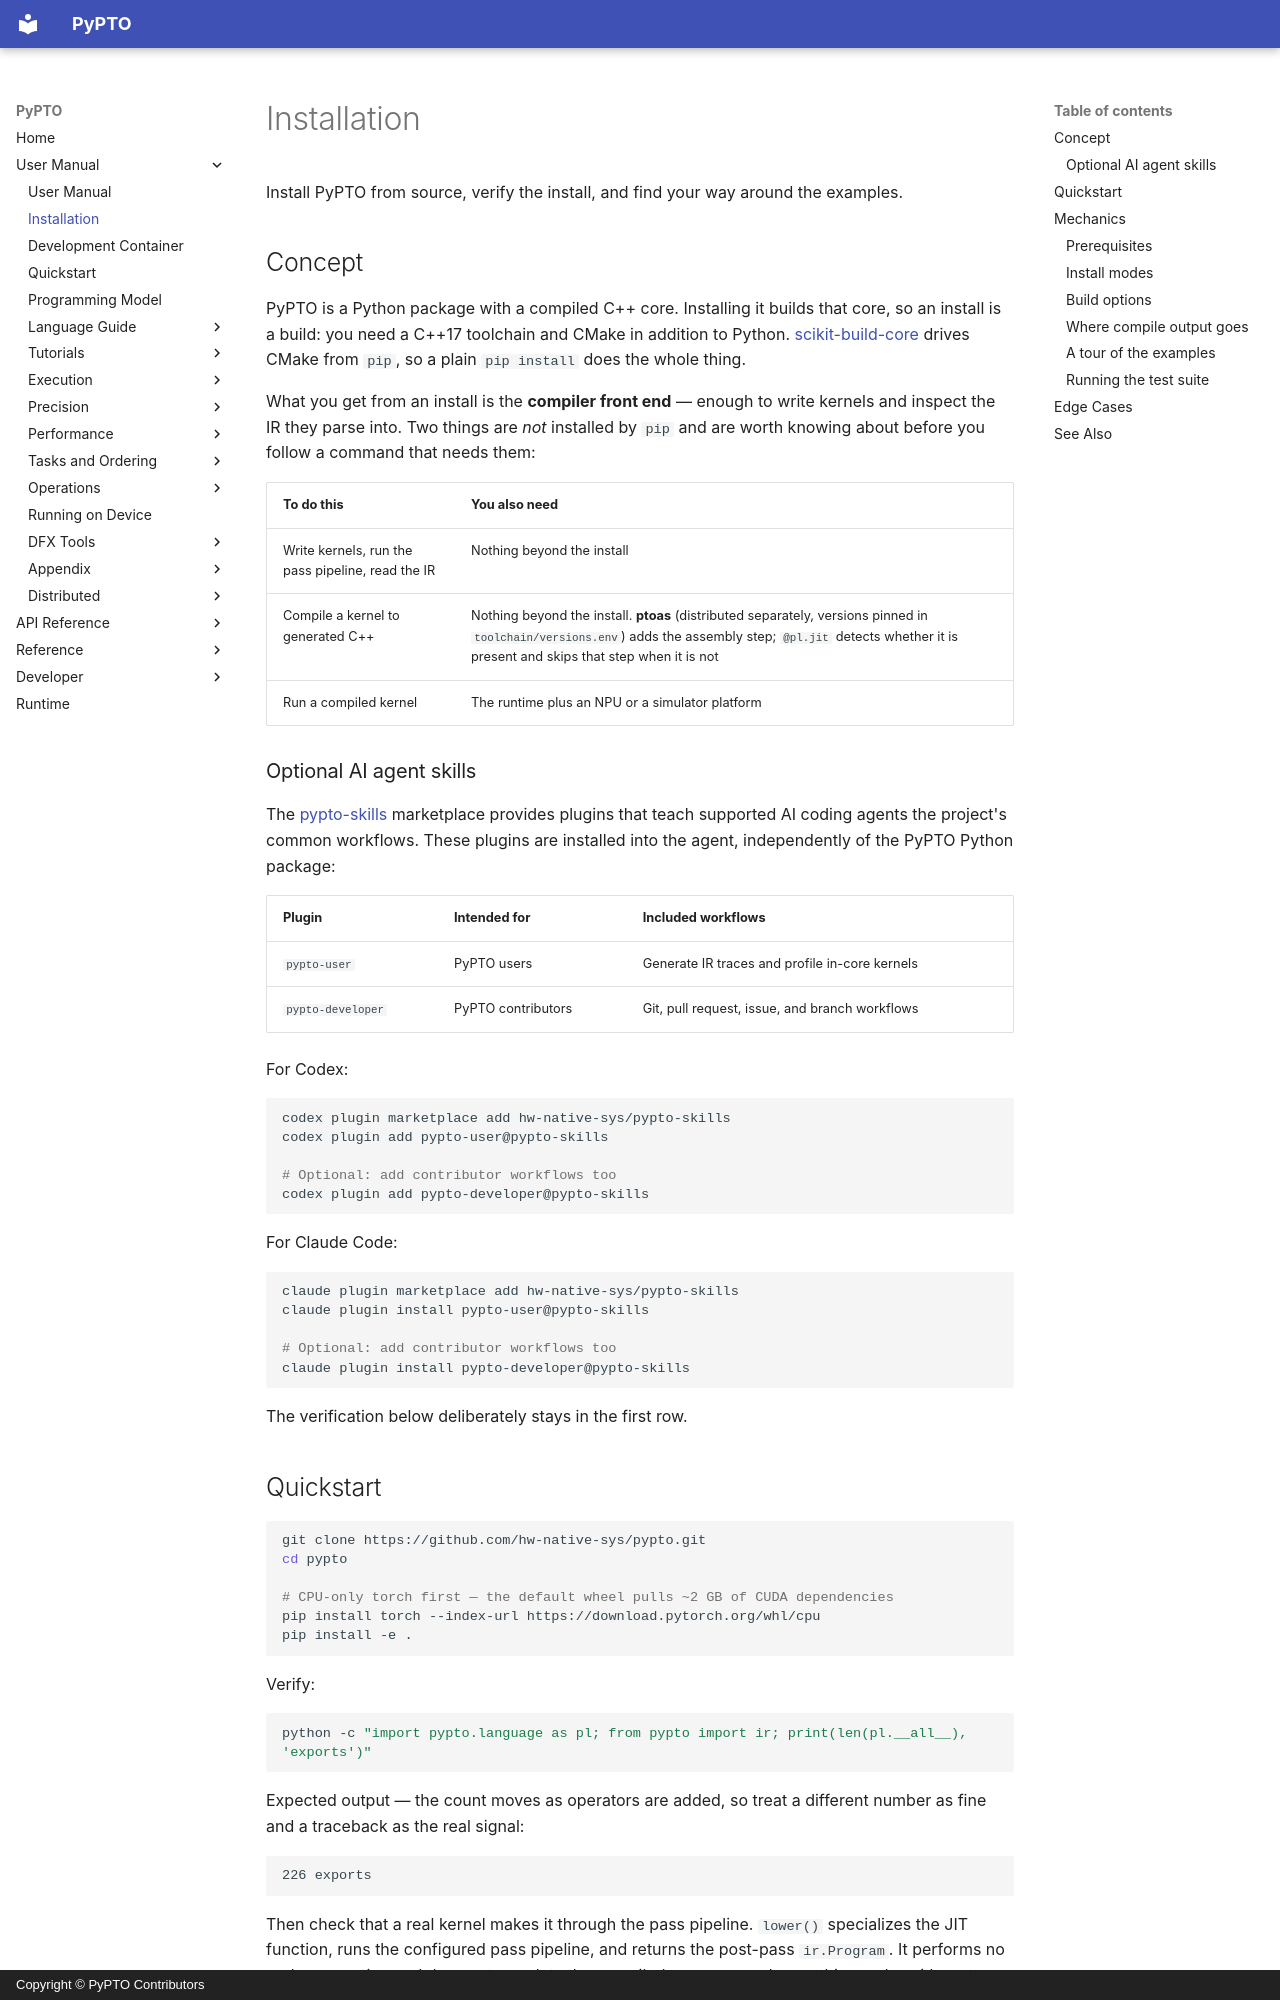

repository: hw-native-sys/pypto · page: en/user/01-installation/index.html · generator: mkdocs · copyright: Copyright © PyPTO Contributors

# Installation

Install PyPTO from source, verify the install, and find your way around the examples.

## Concept

PyPTO is a Python package with a compiled C++ core. Installing it builds that core, so
an install is a build: you need a C++17 toolchain and CMake in addition to Python.
[scikit-build-core](https://scikit-build-core.readthedocs.io/) drives CMake from `pip`,
so a plain `pip install` does the whole thing.

What you get from an install is the **compiler front end** — enough to write kernels and
inspect the IR they parse into. Two things are *not* installed by `pip` and are worth
knowing about before you follow a command that needs them:

| To do this | You also need |
| ---------- | ------------- |
| Write kernels, run the pass pipeline, read the IR | Nothing beyond the install |
| Compile a kernel to generated C++ | Nothing beyond the install. **ptoas** (distributed separately, versions pinned in `toolchain/versions.env`) adds the assembly step; `@pl.jit` detects whether it is present and skips that step when it is not |
| Run a compiled kernel | The runtime plus an NPU or a simulator platform |

### Optional AI agent skills

The [pypto-skills](https://github.com/hw-native-sys/pypto-skills) marketplace provides
plugins that teach supported AI coding agents the project's common workflows. These
plugins are installed into the agent, independently of the PyPTO Python package:

| Plugin | Intended for | Included workflows |
| ------ | ------------ | ------------------ |
| `pypto-user` | PyPTO users | Generate IR traces and profile in-core kernels |
| `pypto-developer` | PyPTO contributors | Git, pull request, issue, and branch workflows |

For Codex:

```bash
codex plugin marketplace add hw-native-sys/pypto-skills
codex plugin add pypto-user@pypto-skills

# Optional: add contributor workflows too
codex plugin add pypto-developer@pypto-skills
```

For Claude Code:

```bash
claude plugin marketplace add hw-native-sys/pypto-skills
claude plugin install pypto-user@pypto-skills

# Optional: add contributor workflows too
claude plugin install pypto-developer@pypto-skills
```

The verification below deliberately stays in the first row.
